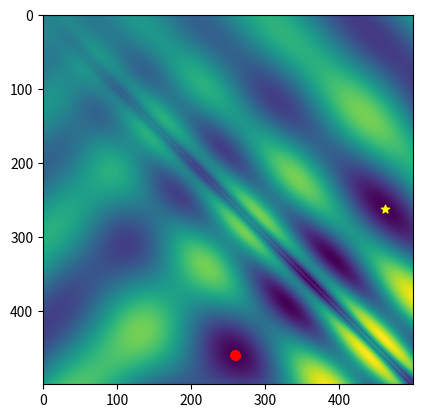

Here is the Python script that generated this plot:
import numpy as np
import random
import time
from mpl_toolkits.mplot3d import Axes3D
import matplotlib.pyplot as plt
from matplotlib import cm
from matplotlib.ticker import LinearLocator, FormatStrFormatter

""" A basic evolutionary algorithm. """
class eggholderEA:

	""" Initialize the evolutionary algorithm solver. """
	def __init__(self, fun):
		self.alpha = 0.05     		# Mutation probability
		self.lambdaa = 100     		# Population size
		self.mu = self.lambdaa * 2	# Offspring size
		self.k = 3            		# Tournament selection
		self.intMax = 500     		# Boundary of the domain, not intended to be changed.
		self.numIters = 20			# Maximum number of iterations
		self.objf = fun

	"""Calculate the Euclidean distances between one point (x) and an array of points (Y)."""
	def distance(self, x, Y):
		return np.linalg.norm(x - Y, axis=1) # Automatically broadcasts x


	""" The main evolutionary algorithm loop. """
	def optimize( self, plotFun = lambda x : None):
		# Initialize population
		population = self.intMax * np.random.rand(self.lambdaa, 2)

		plotFun((population, self.intMax))
		for i in range(self.numIters):
			# The evolutionary algorithm
			start = time.time()
			selected = self.selection(population, self.k)
			offspring = self.crossover(selected)
			joinedPopulation = np.vstack((self.mutation(offspring, self.alpha), population))
			population = self.elimination(joinedPopulation, self.lambdaa)
			itT = time.time() - start

			# Show progress
			fvals = self.objf(population)
			meanObj = np.mean(fvals)
			bestObj = np.min(fvals)
			print(f'{itT: .2f}s:\t Mean fitness = {meanObj: .5f} \t Best fitness = {bestObj: .5f}')
			plotFun((population, self.intMax))
		print('Done')

	""" Perform k-tournament selection to select pairs of parents. """
	def selection(self, population, k):
		selected = np.zeros((self.mu, 2))
		for ii in range( self.mu ):
			ri = random.choices(range(np.size(population,0)), k = self.k)
			min = np.argmin( self.objf(population[ri, :]) )
			selected[ii,:] = population[ri[min],:]
		return selected

	""" Perform box crossover as in the slides. """
	def crossover(self, selected):
		weights = 3*np.random.rand(self.lambdaa,2) - 1
		offspring = np.zeros((self.lambdaa, 2))
		lc = lambda x, y, w: np.clip(x + w * (y-x), 0, self.intMax)
		for ii, _ in enumerate(offspring):
			offspring[ii,:] = lc(selected[2*ii, :], selected[2*ii+1, :], weights[ii, :])
		return offspring

	""" Perform mutation, adding a random Gaussian perturbation. """
	def mutation(self, offspring, alpha):
		ii = np.where(np.random.rand(np.size(offspring,0)) <= alpha)
		offspring[ii,:] = offspring[ii,:] + 10*np.random.randn(np.size(ii),2)
		offspring[ii,:] = np.clip(offspring[ii,:], 0, self.intMax)
		return offspring

	""" Eliminate the unfit candidate solutions. """
	def elimination(self, joinedPopulation, keep):
		fvals = self.objf(joinedPopulation)
		perm = np.argsort(fvals)
		survivors = joinedPopulation[perm[1:keep],:]
		return survivors


""" Compute the objective function at the vector of (x,y) values. """
def myfun(x):
	if np.size(x) == 2:
		x = reshape(x, (1,2))
	sas = np.sqrt(np.abs(x[:,0]+x[:,1]))
	sad = np.sqrt(np.abs(x[:,0]-x[:,1]))
	f = -x[:,1] * np.sin(sas) - x[:,0] * np.sin(sad)
	return f

"""
Make a 3D visualization of the optimization landscape and the location of the
given candidate solutions (x,y) pairs in input[0].
"""
def plotPopulation3D(input):
	population = input[0]

	x = np.arange(0,input[1],0.5)
	y = np.arange(0,input[1],0.5)
	X, Y = np.meshgrid(x, y)
	Z = myfun(np.transpose(np.vstack((X.flatten('F'),Y.flatten('F')))))
	Z = np.reshape(Z, (np.size(x), np.size(y)))

	fig = plt.gcf()
	fig.clear()
	ax = fig.gca(projection='3d')
	ax.scatter(population[:,0], population[:,1], myfun(population)+1*np.ones(population.shape[0]), c='r', marker='o')
	ax.plot_surface(X, Y, Z, cmap=cm.coolwarm, linewidth=1, antialiased=False, alpha=0.2)
	plt.pause(0.05)

"""
Make a 2D visualization of the optimization landscape and the location of the
given candidate solutions (x,y) pairs in input[0].
"""
def plotPopulation2D(input):
	population = input[0]

	x = np.arange(0,input[1],1)
	y = np.arange(0,input[1],1)
	X, Y = np.meshgrid(x, y)
	Z = myfun(np.transpose(np.vstack((X.flatten('F'),Y.flatten('F')))))
	Z = np.reshape(Z, (np.size(x), np.size(y)))

	# Determine location of minimum
	rowMin = np.min(Z, axis=0)
	minj = np.argmin(rowMin)
	colMin = np.min(Z, axis=1)
	mini = np.argmin(colMin)

	fig = plt.gcf()
	fig.clear()
	ax = fig.gca()
	ax.imshow(Z.T)
	ax.scatter(population[:,0], population[:,1], marker='o', color='r')
	ax.scatter(mini, minj, marker='*', color='yellow')
	plt.pause(0.05)


eggEA = eggholderEA(myfun)
eggEA.optimize(plotPopulation2D)
plt.show()
